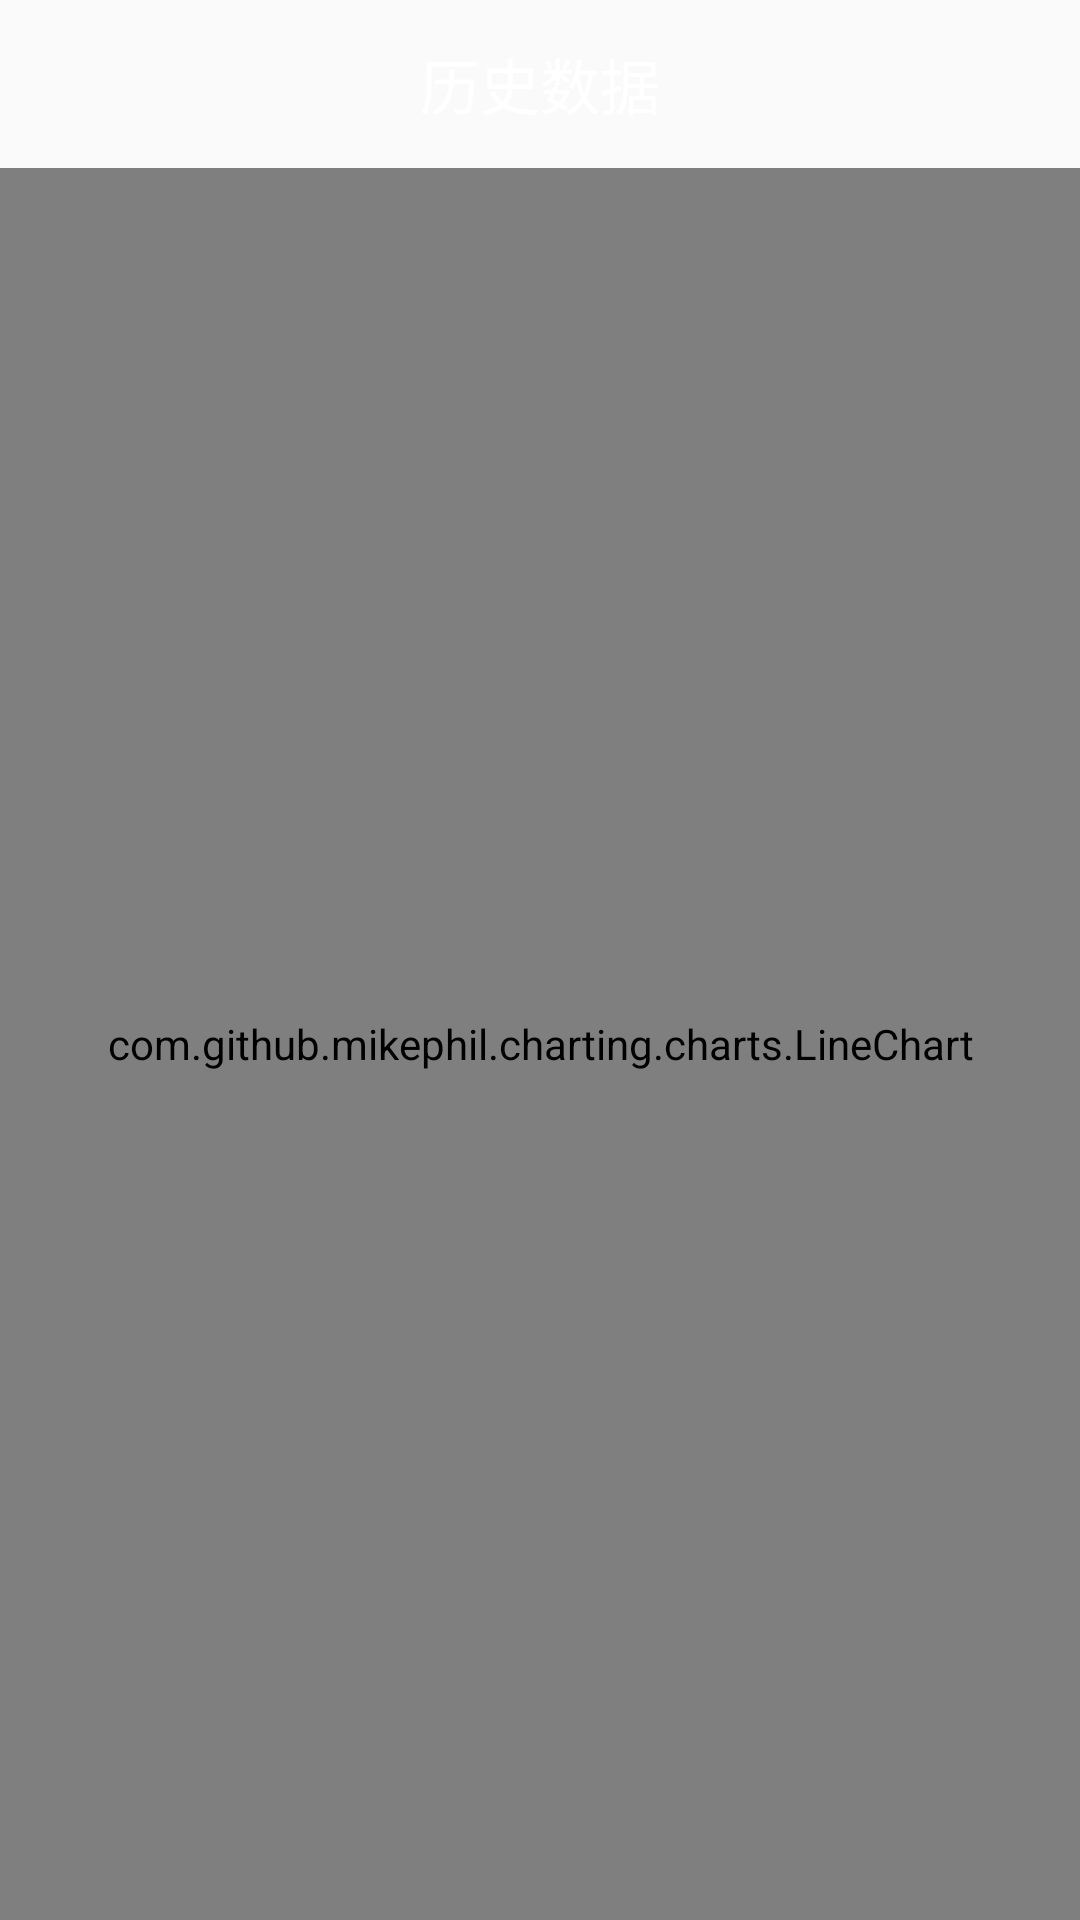

Layout XML and referenced resources for this Android screen:
<!-- AndroidManifest.xml: application theme AppTheme.NoActionBar -->
<!-- res/layout/activity_line_chart.xml -->
<?xml version="1.0" encoding="utf-8"?>
<LinearLayout xmlns:android="http://schemas.android.com/apk/res/android"
    xmlns:tools="http://schemas.android.com/tools"
    android:layout_width="match_parent"
    android:layout_height="match_parent"
    android:orientation="vertical"
    tools:context=".ui.datastreamhistory.LineChartActivity">

    <androidx.appcompat.widget.Toolbar
        android:id="@+id/toolbar_data_history"
        android:layout_width="match_parent"
        android:layout_height="?attr/actionBarSize"
        android:theme="@style/ThemeOverlay.AppCompat.Dark.ActionBar"
        android:background="@color/app_bg">

        <TextView
            android:id="@+id/tv_data_history"
            android:text="历史数据"
            android:textSize="20sp"
            android:textColor="@android:color/white"
            android:theme="@style/ThemeOverlay.AppCompat.Light"
            android:layout_gravity="center"
            android:layout_width="wrap_content"
            android:layout_height="wrap_content" />
    </androidx.appcompat.widget.Toolbar>

    <com.github.mikephil.charting.charts.LineChart
        android:id="@+id/line_chart_histroy"
        android:layout_width="match_parent"
        android:layout_height="match_parent" />
</LinearLayout>
<!-- resources referenced by this layout -->
<resources>
  <style name="AppTheme.NoActionBar">
          <item name="windowActionBar">false</item>
          <item name="windowNoTitle">true</item>
      </style>
</resources>
